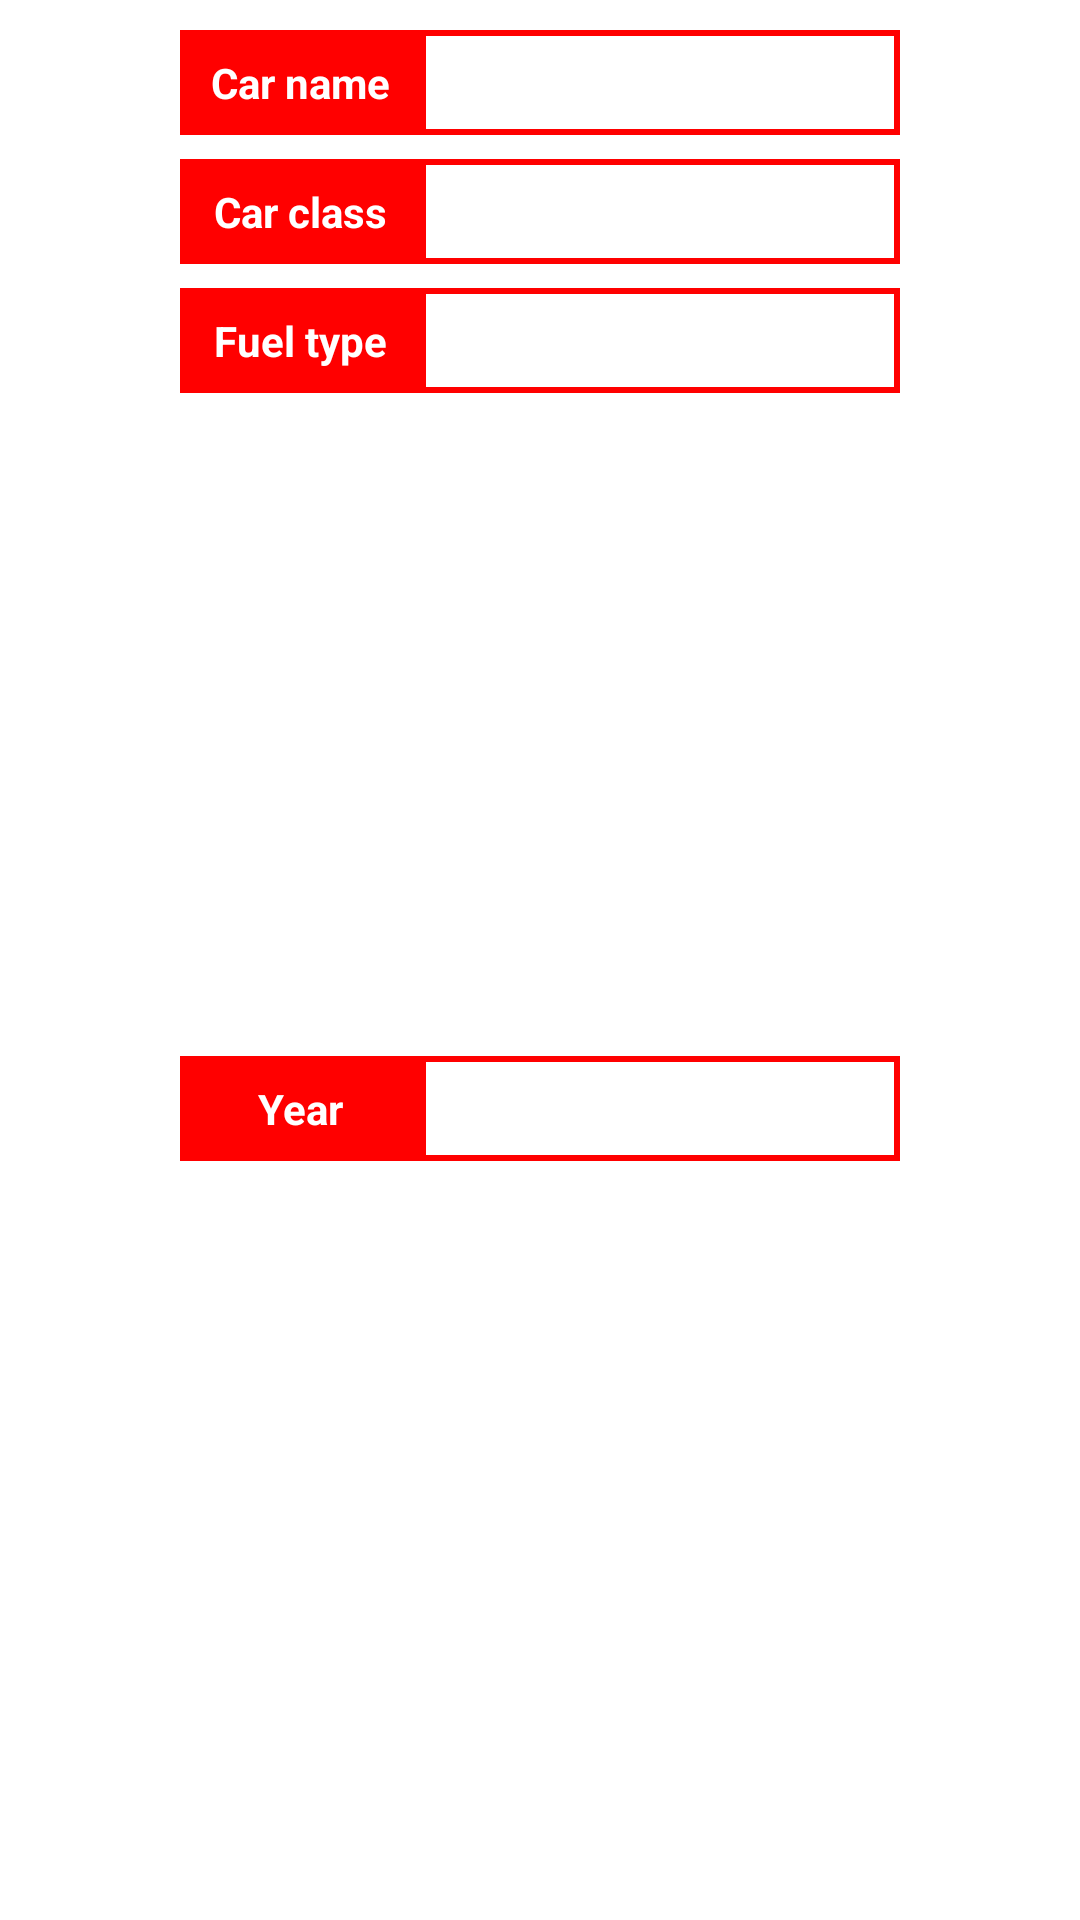

Layout XML and referenced resources for this Android screen:
<!-- AndroidManifest.xml: application theme Theme.SimpleCatalogue -->
<!-- res/layout/recycler_car.xml -->
<?xml version="1.0" encoding="utf-8"?>
<androidx.constraintlayout.widget.ConstraintLayout xmlns:android="http://schemas.android.com/apk/res/android"
    xmlns:app="http://schemas.android.com/apk/res-auto"
    xmlns:tools="http://schemas.android.com/tools"
    android:layout_width="match_parent"
    android:layout_height="wrap_content">

    <TextView
        android:id="@+id/carName"
        android:layout_width="80dp"
        android:layout_height="0dp"
        android:layout_marginStart="60dp"
        android:background="@color/red"
        android:gravity="center"
        android:text="@string/car_name"
        android:textColor="@color/white"
        android:textStyle="bold"
        app:layout_constraintBottom_toBottomOf="@+id/carNameText"
        app:layout_constraintStart_toStartOf="parent"
        app:layout_constraintTop_toTopOf="@+id/carNameText" />

    <TextView
        android:id="@+id/carNameText"
        android:layout_width="0dp"
        android:layout_height="wrap_content"
        android:minHeight="35dp"
        android:layout_marginTop="10dp"
        android:layout_marginEnd="60dp"
        android:background="@drawable/border_red"
        android:gravity="center_vertical"
        android:paddingStart="10dp"
        android:textColor="@color/black"
        android:paddingEnd="10dp"
        android:textStyle="bold"
        app:layout_constraintEnd_toEndOf="parent"
        app:layout_constraintStart_toEndOf="@+id/carName"
        app:layout_constraintTop_toTopOf="parent" />

    <TextView
        android:id="@+id/carClass"
        android:layout_width="80dp"
        android:layout_height="0dp"
        android:layout_marginStart="60dp"
        android:background="@color/red"
        android:gravity="center"
        android:text="@string/car_class"
        android:textColor="@color/white"
        android:textStyle="bold"
        app:layout_constraintBottom_toBottomOf="@+id/carClassText"
        app:layout_constraintStart_toStartOf="parent"
        app:layout_constraintTop_toTopOf="@+id/carClassText" />

    <TextView
        android:id="@+id/carClassText"
        android:layout_width="0dp"
        android:layout_height="wrap_content"
        android:layout_marginTop="8dp"
        android:minHeight="35dp"
        android:layout_marginEnd="60dp"
        android:background="@drawable/border_red"
        android:gravity="center_vertical"
        android:paddingStart="10dp"
        android:textColor="@color/black"
        android:paddingEnd="10dp"
        app:layout_constraintEnd_toEndOf="parent"
        app:layout_constraintStart_toEndOf="@+id/carClass"
        app:layout_constraintTop_toBottomOf="@+id/carNameText" />

    <TextView
        android:id="@+id/carFuel"
        android:layout_width="80dp"
        android:layout_height="0dp"
        android:layout_marginStart="60dp"
        android:background="@color/red"
        android:gravity="center"
        android:text="@string/fuel"
        android:textColor="@color/white"
        android:textStyle="bold"
        app:layout_constraintBottom_toBottomOf="@+id/carFuelText"
        app:layout_constraintStart_toStartOf="parent"
        app:layout_constraintTop_toTopOf="@+id/carFuelText" />

    <TextView
        android:id="@+id/carFuelText"
        android:layout_width="0dp"
        android:layout_height="wrap_content"
        android:minHeight="35dp"
        android:layout_marginTop="8dp"
        android:layout_marginEnd="60dp"
        android:background="@drawable/border_red"
        android:gravity="center_vertical"
        android:paddingStart="10dp"
        android:textColor="@color/black"
        android:paddingEnd="10dp"
        app:layout_constraintEnd_toEndOf="parent"
        app:layout_constraintStart_toEndOf="@+id/carFuel"
        app:layout_constraintTop_toBottomOf="@+id/carClassText" />

    <TextView
        android:id="@+id/carYear"
        android:layout_width="80dp"
        android:layout_height="0dp"
        android:layout_marginStart="60dp"
        android:background="@color/red"
        android:gravity="center"
        android:text="@string/year"
        android:textColor="@color/white"
        android:textStyle="bold"
        app:layout_constraintBottom_toBottomOf="@+id/carYearText"
        app:layout_constraintStart_toStartOf="parent"
        app:layout_constraintTop_toTopOf="@+id/carYearText" />

    <TextView
        android:id="@+id/carYearText"
        android:layout_width="0dp"
        android:layout_height="wrap_content"
        android:minHeight="35dp"
        android:layout_marginTop="8dp"
        android:layout_marginEnd="60dp"
        android:layout_marginBottom="40dp"
        android:background="@drawable/border_red"
        android:gravity="center_vertical"
        android:paddingStart="10dp"
        android:paddingEnd="10dp"
        android:textColor="@color/black"
        app:layout_constraintBottom_toBottomOf="parent"
        app:layout_constraintEnd_toEndOf="parent"
        app:layout_constraintStart_toEndOf="@+id/carYear"
        app:layout_constraintTop_toBottomOf="@+id/carFuelText" />


</androidx.constraintlayout.widget.ConstraintLayout>
<!-- resources referenced by this layout -->
<resources>
  <color name="black">#FF000000</color>
  <color name="red">#FFFF0000</color>
  <color name="white">#FFFFFFFF</color>
  <!-- drawable border_red (drawable) -->
  <?xml version="1.0" encoding="utf-8"?>
  <shape xmlns:android="http://schemas.android.com/apk/res/android"
      android:shape="rectangle" >
  
      
      <solid
          android:color="@color/white" >
      </solid>
  
      
      <stroke
          android:width="2dp"
          android:color="@color/red" >
      </stroke>
  
      
  
  
  </shape>
  <string name="car_class">Car class</string>
  <string name="car_name">Car name</string>
  <string name="fuel">Fuel type</string>
  <string name="year">Year</string>
  <style name="Theme.SimpleCatalogue" parent="Theme.MaterialComponents.Light.DarkActionBar">
          
          <item name="colorPrimary">@color/purple_500</item>
          <item name="colorPrimaryVariant">@color/purple_700</item>
          <item name="colorOnPrimary">@color/white</item>
          
          <item name="colorSecondary">@color/teal_200</item>
          <item name="colorSecondaryVariant">@color/teal_700</item>
          <item name="colorOnSecondary">@color/black</item>
          
          <item name="android:statusBarColor">?attr/colorPrimaryVariant</item>
          
      </style>
  <color name="purple_500">#FF6200EE</color>
  <color name="purple_700">#FF3700B3</color>
  <color name="teal_200">#FF03DAC5</color>
  <color name="teal_700">#FF018786</color>
</resources>
